Labelled photos from "Small data traing", an image-classification folder in GOBINATH-S05/Mudra-Detection. The possible labels are: Alapadmam, Anjali, Mushti, Sikharam, Trishulam.

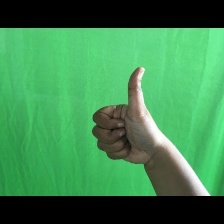
Label: Sikharam

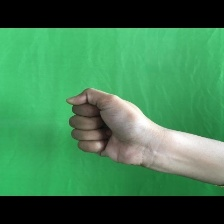
Label: Mushti

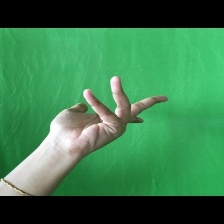
Label: Alapadmam

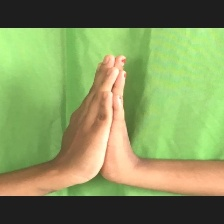
Label: Anjali

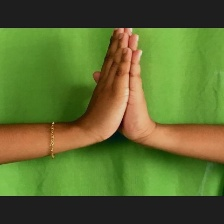
Label: Anjali

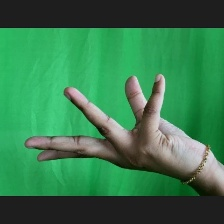
Label: Alapadmam
